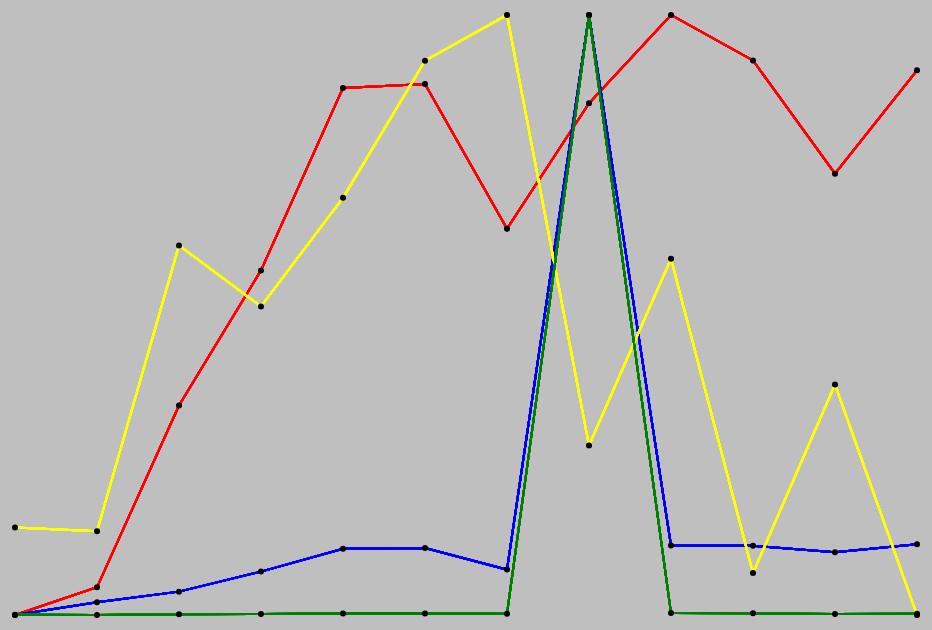
D3 v3 page, settled after 480 driven frames (8 s of simulated time); the page loaded 1 data file(s).



              //Width and height
              var w = 1000;
              var H = 750;
              var h = 700
              var barPadding = 1;
              var svg = d3.select("body")
                          .append("svg")
                          .attr("width", w)
                          .attr("height", H);



              d3.csv("Status.csv", function(data){


                var max = d3.max(data, function(d){ return parseFloat(d.Avg_Fair); });
                var min = d3.min(data, function(d){ return parseFloat(d.Avg_Fair); });

                 var scale = d3.scale.linear()
                             .domain([min, max])
                              .range([50, h-50]);
                
                  var xScale = d3.scale.ordinal()
                              .domain(d3.range(data.length))
                             .rangeRoundBands([0, w], 0.05);

                  var line = d3.svg.line()
                            .x(function(d,i) {  return xScale(i); })
                            .y(function(d) {return h - scale(parseFloat(d.Avg_Fair)); });



                   svg.selectAll("path")
                      .data(data)
                      .enter()
                      .append("svg:path")
                      .attr("d", line(data))
                      .attr("stroke","red");

                    svg.selectAll("circle")
                      .data(data)
                      .enter()
                      .append("circle")
                      .attr("cx",  function(d,i) {  return xScale(i); })
                      .attr("cy",  function(d) {return h - scale(parseFloat(d.Avg_Fair));})
                      .attr("r", 3 )
                      .attr("fill", "black")



                var max_time = d3.max(data, function(d){ return parseFloat(d.Avg_Time); });
                var min_time = d3.min(data, function(d){ return parseFloat(d.Avg_Time); });

                 var scale_time = d3.scale.linear()
                             .domain([min_time, max_time])
                              .range([50, h-50]);
                

                  var linetime = d3.svg.line()
                            .x(function(d,i) {  return xScale(i); })
                            .y(function(d) {return h - scale_time(parseFloat(d.Avg_Time)); });



                    svg.selectAll("time_path")
                      .data(data)
                      .enter()
                      .append("svg:path")
                      .attr("d", linetime(data))
                      .attr("stroke","blue");

                    svg.selectAll("time_circle")
                      .data(data)
                      .enter()
                      .append("circle")
                      .attr("cx",  function(d,i) {  return xScale(i); })
                      .attr("cy",  function(d) {return h - scale_time(parseFloat(d.Avg_Time));})
                      .attr("r", 3 )
                      .attr("fill", "black")



                var max_Pass = d3.max(data, function(d){ return parseFloat(d.Avg_Passenger); });
                var min_Pass = d3.min(data, function(d){ return parseFloat(d.Avg_Passenger); });

                 var scale_Pass = d3.scale.linear()
                             .domain([min_Pass, max_Pass])
                              .range([50, h-50]);
                

                  var linePass = d3.svg.line()
                            .x(function(d,i) {  return xScale(i); })
                            .y(function(d) {return h - scale_Pass(parseFloat(d.Avg_Passenger)); });



                    svg.selectAll("pass_path")
                      .data(data)
                      .enter()
                      .append("svg:path")
                      .attr("d", linePass(data))
                      .attr("stroke", "yellow");

                    svg.selectAll("pass_circle")
                      .data(data)
                      .enter()
                      .append("circle")
                      .attr("cx",  function(d,i) {  return xScale(i); })
                      .attr("cy",  function(d) {return h - scale_Pass(parseFloat(d.Avg_Passenger));})
                      .attr("r", 3 )
                      .attr("fill", "black")



                var max_L = d3.max(data, function(d){ return parseFloat(d.Avg_Length); });
                var min_L = d3.min(data, function(d){ return parseFloat(d.Avg_Length); });

                 var scale_L = d3.scale.linear()
                             .domain([min_L, max_L])
                              .range([50, h-50]);
                

                  var lineL = d3.svg.line()
                            .x(function(d,i) {  return xScale(i); })
                            .y(function(d) {return h - scale_L(parseFloat(d.Avg_Length)); });



                    svg.selectAll("L_path")
                      .data(data)
                      .enter()
                      .append("svg:path")
                      .attr("d", lineL(data))
                      .attr("stroke", "green");

                    svg.selectAll("L_circle")
                      .data(data)
                      .enter()
                      .append("circle")
                      .attr("cx",  function(d,i) {  return xScale(i); })
                      .attr("cy",  function(d) {return h - scale_L(parseFloat(d.Avg_Length));})
                      .attr("r", 3 )
                      .attr("fill", "black");

                        

              });









    

### data: Status.csv, 623 bytes — head not shown